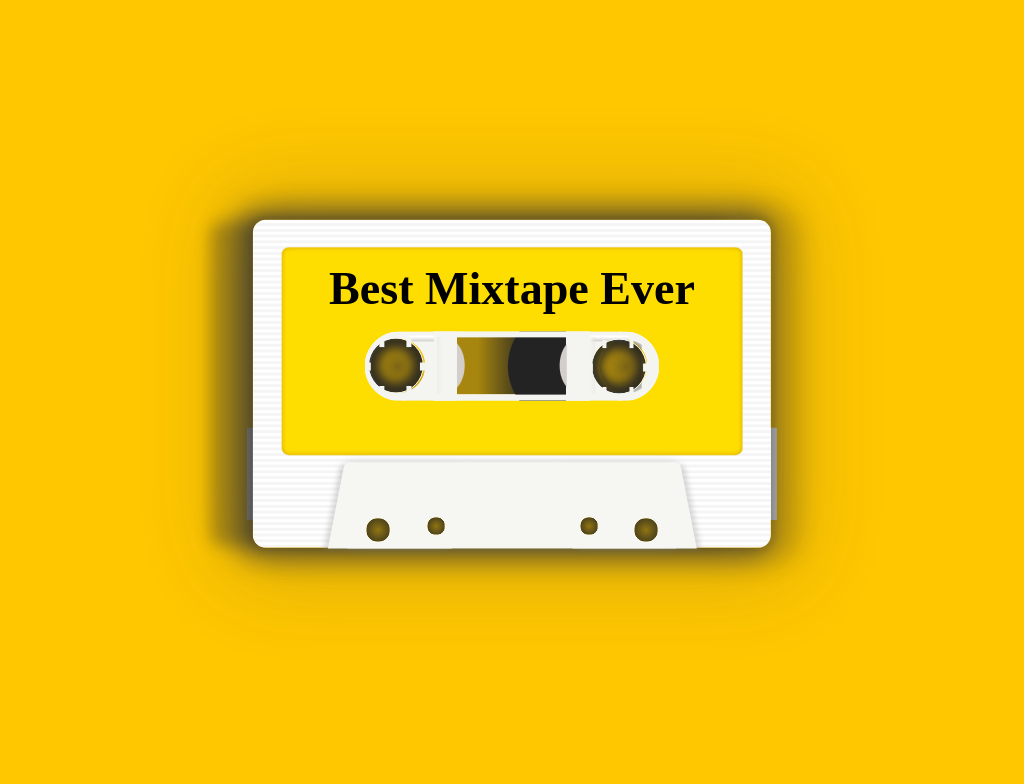

Write a web page that renders exactly this picture using CSS.

<!-- file: cassette.html -->
<!doctype html>
<html lang="en">
<head>
  <meta charset="utf-8">
  <meta name="viewport" content="width=device-width, initial-scale=1">
  <title>Cassette</title>
  <link rel="stylesheet" href="cassette.css">
</head>
<body>
<div class="cassette">
<div class="yellow">
<h1>Best Mixtape Ever</h1>
<div class="middle">
<div class="l">
<div class="dot"></div>
<div class="dot"></div>
<div class="dot"></div>
<div class="dot"></div>
<div class="dot"></div>
<div class="dot"></div>
</div>
<div class="m"></div>
<div class="r">
<div class="dot"></div>
<div class="dot"></div>
<div class="dot"></div>
<div class="dot"></div>
<div class="dot"></div>
<div class="dot"></div>
</div>
</div>
</div>
<div class="bottom">
<div class="middle"></div>
<div class="l sides"></div>
<div class="r sides"></div>
</div>
</div>
</body>
</html>


/* file: cassette.css */
/* Kassandra · https://codepen.io/kassandrasanch/pen/eYZwjzR
   Collection: https://github.com/pagespeed-pro/css-art.com/tree/1ce83a9cee23fec9a7b1d665c8b40f9d464c97ee/artwork/cassette */
body {
  font-size: 1.5vmin;
  background: #ffc700;
  width: 100vw;
  height: 100vh;
}

.cassette {
  width: 46em;
  height: 28.5em;
  position: absolute;
  top: 50%;
  left: 50%;
  transform: translate(-50%, -50%);
  border-radius: 13px;
  background: linear-gradient(to right, rgba(255, 255, 255, 0.7), #DCDBD2) 0% 88%/3em 8em, linear-gradient(#DCDBD2 49%, #DCDBD2 51%) 0% 88%/3em 8em, linear-gradient(to right, white, #fff) 100% 88%/1em 8em, linear-gradient(#fff 49%, #fff 51%) 100% 88%/3em 8em;
  background-repeat: no-repeat;
}
.cassette:after {
  box-shadow: -10px 0 15px -2px rgba(35, 35, 35, 0.2), -10px 0 25px 12px rgba(61, 61, 61, 0.5), -45px 0 15px -2px rgba(35, 35, 35, 0.3), 15px 0 25px 15px rgba(35, 35, 35, 0.2), 0 0 85px 30px rgba(61, 61, 61, 0.2), 0 0 5px 5px rgba(35, 35, 35, 0.1);
  content: "";
  width: 45em;
  height: 28.5em;
  position: absolute;
  top: 50%;
  left: 50%;
  transform: translate(-50%, -50%);
  border-radius: 13px;
  background: linear-gradient(#fff 49%, #F5F5F5 51%) 50% 100%/100% 0.5em;
}
.cassette .yellow {
  z-index: 4;
  box-shadow: inset 0px 0px 1px 0 white, inset 0px 0px 5px 0 #cd9e00;
  width: 40em;
  height: 18em;
  border-radius: 7px;
  top: 40%;
  left: 50%;
  transform: translate(-50%, -50%);
  position: absolute;
  background: #fede00;
}
.cassette .yellow h1 {
  font-family: "Indie Flower", cursive;
  font-size: 4em;
  text-align: center;
  margin-top: 15px;
}
.cassette .yellow .middle {
  width: 26em;
  height: 6em;
  position: absolute;
  top: 57%;
  left: 50%;
  transform: translate(-50%, -50%);
  background: linear-gradient(to left, transparent, #F4F5F0, rgba(207, 206, 202, 0.2)) 26% 50%/1em 5em, linear-gradient(#F4F5F0 49%, #F4F5F0 51%) 26% 0%/2em 6em, linear-gradient(#fff 20%, #CFCECA) 19% 7%/4em 0.5em, linear-gradient(to right, transparent, #F4F5F0, rgba(207, 206, 202, 0.2)) 77% 50%/1em 5em, linear-gradient(#F4F5F0 49%, #F4F5F0 51%) 74% 0%/2em 6em, linear-gradient(#fff 20%, #CFCECA) 87% 7%/4em 0.5em, radial-gradient(100% 100% at 50% 50%, rgba(35, 35, 35, 0.6), rgba(35, 35, 35, 0.3) 50%, rgba(0, 0, 0, 0) 53%) 4% 56%/4.5em 4.5em, radial-gradient(100% 100% at 50% 50%, #ffc700 50%, rgba(0, 0, 0, 0) 51%) 3.5% 50%/4.7em 4.7em, radial-gradient(100% 100% at 70% 50%, rgba(35, 35, 35, 0.6), rgba(35, 35, 35, 0.3) 50%, rgba(0, 0, 0, 0) 53%) 92% 54%/4.5em 4.5em, radial-gradient(100% 100% at 50% 50%, #ffc700 50%, rgba(0, 0, 0, 0) 51%) 94% 50%/4.7em 4.7em, linear-gradient(#F4F5F0 49%, #F4F5F0 51%) 74% 0%/2em 6em, linear-gradient(#F4F5F0 49%, #F4F5F0 51%) 50% 0%/10em 0.5em, linear-gradient(#F4F5F0 49%, #F4F5F0 51%) 50% 100%/10em 0.5em, linear-gradient(#F4F5F0 49%, #F4F5F0 51%) 26% 0%/2em 6em, radial-gradient(100% 100% at 0% 50%, #d3ceca 50%, rgba(0, 0, 0, 0) 53%) 32% 50%/3em 4.5em, radial-gradient(100% 100% at 100% 50%, #d3ceca 50%, rgba(0, 0, 0, 0) 53%) 68% 50%/3em 4.5em, radial-gradient(100% 100% at 100% 50%, #232323 50%, rgba(0, 0, 0, 0) 51%) 48% 50%/10em 10em, linear-gradient(to right, rgba(35, 35, 35, 0.4) 19%, rgba(35, 35, 35, 0.8) 51%) 50% 50%/9.5em 5em, linear-gradient(#FFC700 49%, #FFC700 51%) 50% 50%/9.5em 5em, linear-gradient(#F4F5F0 49%, #F4F5F0 51%) 50% 0%/19em 6em, radial-gradient(100% 100% at 50% 50%, #f4f5f0 50%, rgba(0, 0, 0, 0) 51%) 1% 0%/6em 6em, radial-gradient(100% 100% at 50% 50%, #f4f5f0 50%, rgba(0, 0, 0, 0) 51%) 99% 0%/6em 6em;
  background-repeat: no-repeat;
}
.cassette .yellow .middle .l {
  width: 4.5em;
  height: 4.5em;
  border: 1px solid #F4F5F0;
  content: "";
  position: absolute;
  border-radius: 50%;
  box-shadow: inset 0 0 10px 10px rgba(35, 35, 35, 0.9);
  left: 2%;
  top: 50%;
  transform: translate(0%, -50%);
  position: relative;
  width: 4.7em;
  height: 4.7em;
  border-radius: 50%;
  padding: 0;
  list-style: none;
}
.cassette .yellow .middle .l > * {
  display: block;
  position: absolute;
  top: 50%;
  left: 50%;
  margin: -0.3em;
  width: 0.6em;
  height: 0.6em;
}
.cassette .yellow .middle .l > *:nth-of-type(1) {
  transform: rotate(0deg) translate(2.35em) rotate(0deg);
}
.cassette .yellow .middle .l > *:nth-of-type(2) {
  transform: rotate(60deg) translate(2.35em) rotate(-60deg);
}
.cassette .yellow .middle .l > *:nth-of-type(3) {
  transform: rotate(120deg) translate(2.35em) rotate(-120deg);
}
.cassette .yellow .middle .l > *:nth-of-type(4) {
  transform: rotate(180deg) translate(2.35em) rotate(-180deg);
}
.cassette .yellow .middle .l > *:nth-of-type(5) {
  transform: rotate(240deg) translate(2.35em) rotate(-240deg);
}
.cassette .yellow .middle .l > *:nth-of-type(6) {
  transform: rotate(300deg) translate(2.35em) rotate(-300deg);
}
.cassette .yellow .middle .l .dot {
  width: 0.4em;
  height: 0.7em;
  background: #F4F5F0;
}
.cassette .yellow .middle .l:after {
  content: "";
  width: 4em;
  height: 4em;
  position: absolute;
  border-radius: 50%;
  top: 50%;
  left: -1%;
  transform: translate(0%, -50%);
}
.cassette .yellow .middle .r {
  width: 4.5em;
  height: 4.5em;
  border: 1px solid #F4F5F0;
  content: "";
  position: absolute;
  border-radius: 50%;
  box-shadow: inset 0 0 10px 10px rgba(35, 35, 35, 0.9);
  left: 67%;
  top: -30%;
  transform: translate(50%, -50%);
  position: relative;
  width: 4.7em;
  height: 4.7em;
  border-radius: 50%;
  padding: 0;
  list-style: none;
}
.cassette .yellow .middle .r > * {
  display: block;
  position: absolute;
  top: 50%;
  left: 50%;
  margin: -0.3em;
  width: 0.6em;
  height: 0.6em;
}
.cassette .yellow .middle .r > *:nth-of-type(1) {
  transform: rotate(0deg) translate(2.35em) rotate(0deg);
}
.cassette .yellow .middle .r > *:nth-of-type(2) {
  transform: rotate(60deg) translate(2.35em) rotate(-60deg);
}
.cassette .yellow .middle .r > *:nth-of-type(3) {
  transform: rotate(120deg) translate(2.35em) rotate(-120deg);
}
.cassette .yellow .middle .r > *:nth-of-type(4) {
  transform: rotate(180deg) translate(2.35em) rotate(-180deg);
}
.cassette .yellow .middle .r > *:nth-of-type(5) {
  transform: rotate(240deg) translate(2.35em) rotate(-240deg);
}
.cassette .yellow .middle .r > *:nth-of-type(6) {
  transform: rotate(300deg) translate(2.35em) rotate(-300deg);
}
.cassette .yellow .middle .r .dot {
  width: 0.4em;
  height: 0.7em;
  background: #F4F5F0;
}
.cassette .yellow .middle .r:after {
  content: "";
  width: 4em;
  height: 4em;
  position: absolute;
  border-radius: 50%;
  top: 50%;
  left: -1%;
  transform: translate(0%, -50%);
}
.cassette .bottom {
  z-index: 4;
  width: 32.2em;
  height: 7.5em;
  position: absolute;
  top: 87%;
  left: 50%;
  transform: translate(-50%, -50%);
}
.cassette .bottom:after {
  content: "";
  position: absolute;
  width: 29em;
  height: 7.5em;
  top: 50%;
  left: 50%;
  transform: translate(-50%, -50%);
  background: radial-gradient(100% 100% at 50% 50%, rgba(35, 35, 35, 0.5), rgba(35, 35, 35, 0.8) 50%, rgba(0, 0, 0, 0) 53%) 26% 80%/1.5em 1.5em, radial-gradient(100% 100% at 50% 50%, #ffc700, #ffc700 50%, rgba(0, 0, 0, 0) 53%) 26% 80%/1.5em 1.5em, radial-gradient(100% 100% at 50% 50%, rgba(35, 35, 35, 0.5), rgba(35, 35, 35, 0.8) 50%, rgba(0, 0, 0, 0) 53%) 74.5% 80%/1.5em 1.5em, radial-gradient(100% 100% at 50% 50%, #ffc700, #ffc700 50%, rgba(0, 0, 0, 0) 53%) 74.5% 80%/1.5em 1.5em, radial-gradient(100% 100% at 50% 50%, rgba(35, 35, 35, 0.5), rgba(35, 35, 35, 0.8) 50%, rgba(0, 0, 0, 0) 53%) 93% 88%/2em 2em, radial-gradient(100% 100% at 50% 50%, #ffc700, #ffc700 50%, rgba(0, 0, 0, 0) 53%) 93% 88%/2em 2em, radial-gradient(100% 100% at 50% 50%, rgba(35, 35, 35, 0.5), rgba(35, 35, 35, 0.8) 50%, rgba(0, 0, 0, 0) 53%) 7% 88%/2em 2em, radial-gradient(100% 100% at 50% 50%, #ffc700, #ffc700 50%, rgba(0, 0, 0, 0) 53%) 7% 88%/2em 2em;
  background-repeat: no-repeat;
}
.cassette .bottom .middle {
  top: 50%;
  left: 50%;
  transform: translate(-50%, -50%);
  width: 28.5em;
  height: 100%;
  position: absolute;
  position: absolute;
  background: #F6F7F2;
  box-shadow: 0px 0 10px rgba(136, 136, 136, 0.3);
}
.cassette .bottom .middle:after {
  width: 29em;
  height: 7.5em;
  top: 50%;
  left: 50%;
  transform: translate(-50%, -50%);
  content: "";
  position: absolute;
}
.cassette .bottom .sides {
  width: 33.3%;
  height: 100%;
  position: absolute;
}
.cassette .bottom .l {
  border-top-left-radius: 5px;
  box-shadow: -5px 2px 5px -1px rgba(136, 136, 136, 0.3);
  position: absolute;
  transform: skew(-11deg) translate(-50%, -50%);
  top: 50%;
  left: 17%;
  background: #F6F7F2;
}
.cassette .bottom .r {
  border-top-right-radius: 5px;
  box-shadow: 5px 2px 5px -1px rgba(136, 136, 136, 0.3);
  position: absolute;
  transform: skew(11deg) translate(-50%, -50%);
  top: 50%;
  left: 83%;
  background: #F6F7F2;
}
